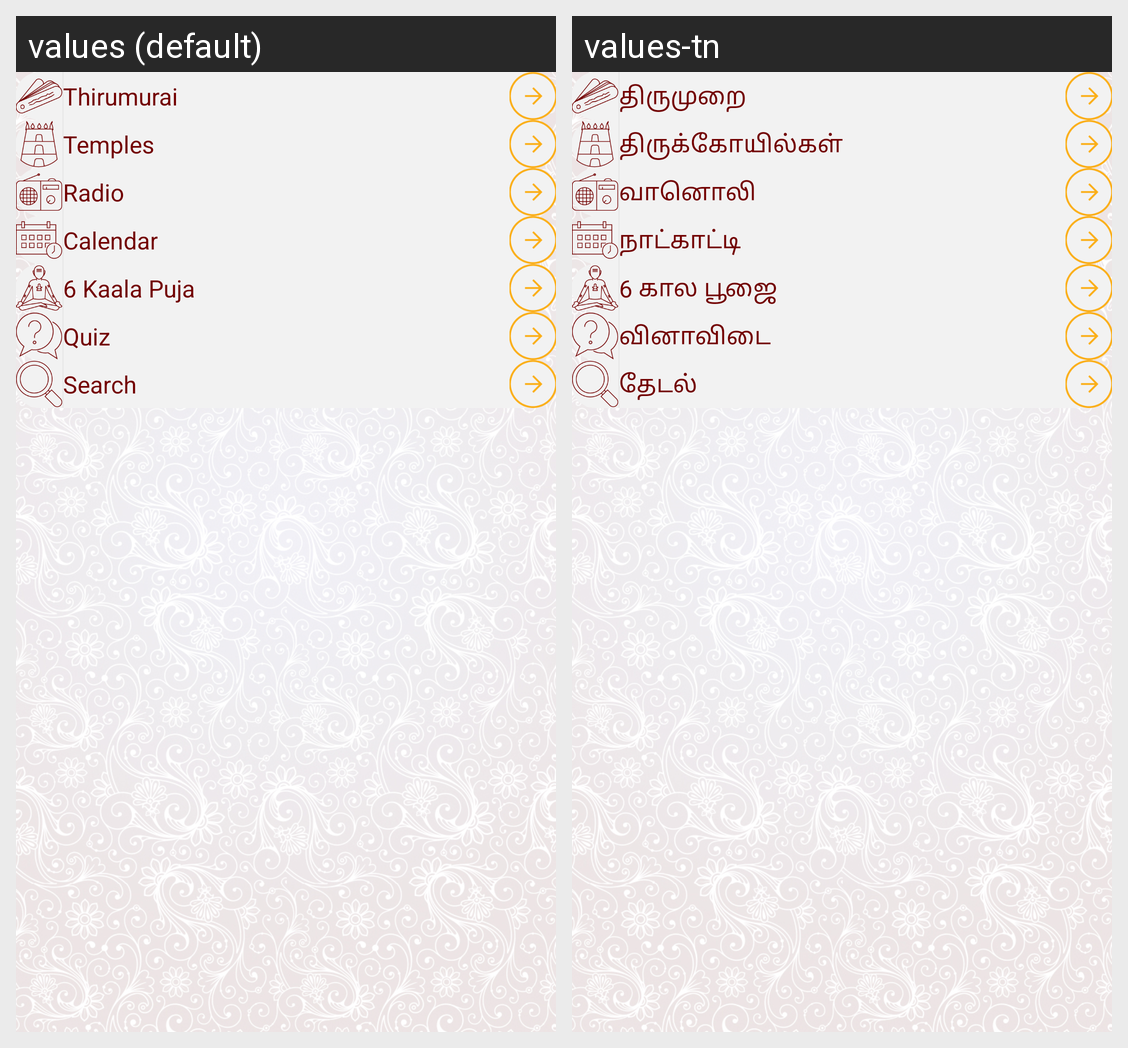

This grid shows one Android layout under two languages. Give, for every string resource on the screen, its name, the default text and each shown locale's text.
Android screen res/layout/activity_home.xml rendered under 2 locales, left to right: values (default), values-tn. Device: Nexus 5 (rendered at 1080×1920; each locale shown at half size, 540×960, under a caption strip naming it); theme AppTheme.NoActionBar.
Strings drawn on this screen, with the default value and each locale's value (text and hints the layout hard-codes, and strings that could not be matched under every locale, appear in the picture but are not listed):

thiru_head
  values: Thirumurai
  values-tn: திருமுறை

temple
  values: Temples
  values-tn: திருக்கோயில்கள்

nayanmargal
  values: Radio
  values-tn: வானொலி

calander
  values: Calendar
  values-tn: நாட்காட்டி

others
  values: 6 Kaala Puja
  values-tn: 6 கால பூஜை

quiz
  values: Quiz
  values-tn: வினாவிடை

search
  values: Search
  values-tn: தேடல்
